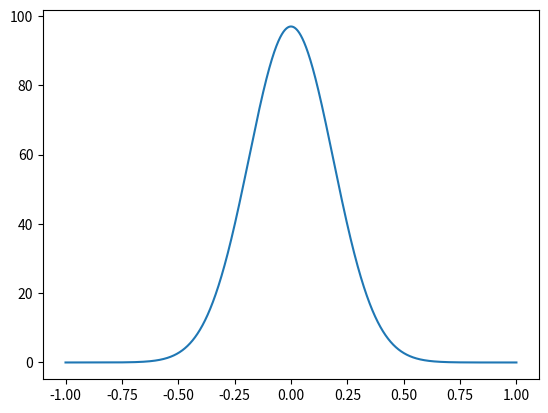

This figure's Python source:
from scipy import signal
import matplotlib.pyplot as plt
import numpy as np

sample = 10000
t = np.linspace(-1, 1, sample, endpoint=False)
i, q, e = signal.gausspulse(t, fc=4, retquad=True, retenv=True)
y = 97 * e
# plt.plot(t, i, t, q, t, e, '--')
print(len(y))
plt.plot(t, y)
plt.show()
